Image classification data set "processed_images" (sinisa95/White-blood-cell-classification on GitHub). Class labels (4): eosinophil, lymphocyte, monocyte, neutrophil.

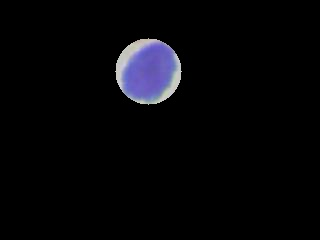
Label: lymphocyte

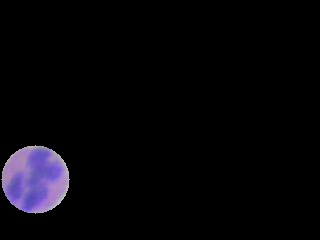
Label: eosinophil

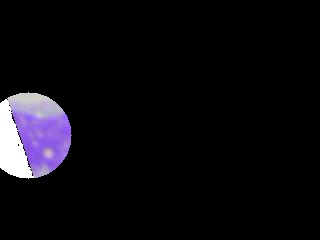
Label: monocyte

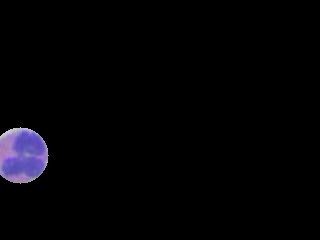
Label: neutrophil

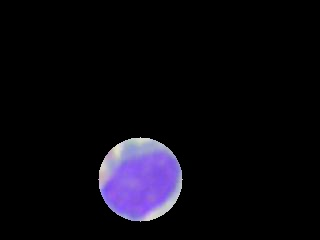
Label: lymphocyte

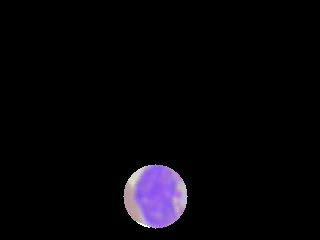
Label: eosinophil
